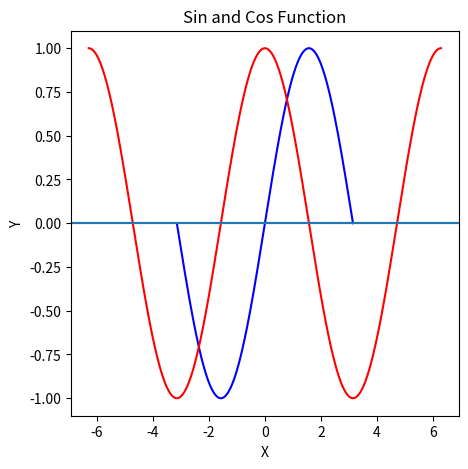

Recreate this plot in Python.
import numpy as np
import matplotlib.pyplot as plt

#Sin Function
start=np.linspace(-np.pi,np.pi,400)
end=np.sin(start)

fig=plt.figure(figsize=(5,5))


plt.plot(start,end,color='blue')
plt.title('Sin and Cos Function')
plt.xlabel("X")
plt.ylabel('Y')
plt.axhline(y=0)
plt.show

#Cos Function
start=np.linspace(-(2*np.pi),2*np.pi,400)
end=np.cos(start)


plt.plot(start,end,color='red')
plt.title('Sin and Cos Function')
plt.xlabel("X")
plt.ylabel('Y')
plt.axhline(y=0)
plt.show